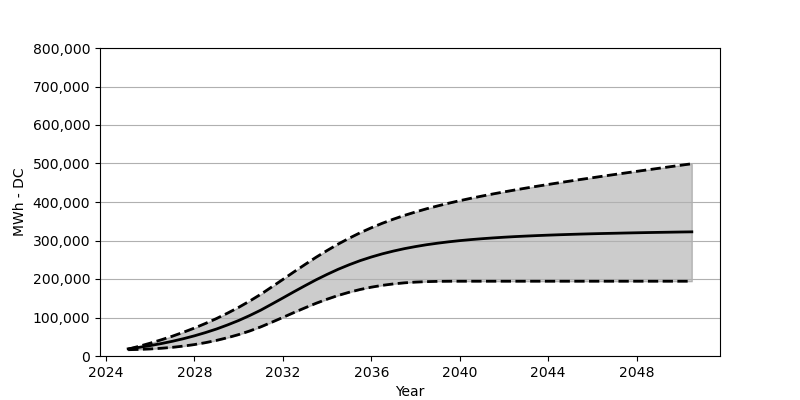

Source data for this figure (header and first rows):
Date, Low, Base, High
2025-01, 16339, 18566, 17906
2025-07, 17113, 22473, 25308
2026-01, 18308, 27071, 33390
2026-07, 20092, 32266, 42070
2027-01, 22494, 38215, 51461
2027-07, 25710, 44864, 61636
2028-01, 29720, 52410, 72636
2028-07, 34668, 60842, 84583
2029-01, 40596, 70203, 97459
2029-07, 47575, 80707, 111386
2030-01, 55657, 92274, 126447
2030-07, 64976, 105057, 142715
2031-01, 75666, 119190, 160332
2031-07, 87717, 134756, 179373
2032-01, 100232, 150766, 198877
2032-07, 112860, 166847, 218453
2033-01, 125148, 182640, 237741
2033-07, 136870, 197815, 256358
2034-01, 147601, 212031, 274059
2034-07, 157229, 225164, 290656
2035-01, 165641, 237060, 306036
2035-07, 172775, 247720, 320170
2036-01, 178754, 257111, 333076
2036-07, 183537, 265368, 344828
2037-01, 187259, 272584, 355498
2037-07, 190063, 278842, 365229
2038-01, 191949, 284264, 374167
2038-07, 193166, 288996, 382362
2039-01, 193856, 293037, 389836
2039-07, 194135, 296563, 396857
2040-01, 194207, 299666, 403413
2040-07, 194207, 302315, 409588
2041-01, 194207, 304624, 415392
2041-07, 194207, 306676, 420897
2042-01, 194207, 308510, 426216
2042-07, 194207, 310108, 431278
2043-01, 194207, 311490, 436226
2043-07, 194207, 312747, 440937
2044-01, 194207, 313892, 445555
2044-07, 194207, 314933, 450070
2045-01, 194207, 315850, 454524
2045-07, 194207, 316727, 458812
2046-01, 194207, 317510, 463039
2046-07, 194207, 318211, 467286
2047-01, 194207, 318819, 471420
2047-07, 194207, 319479, 475451
2048-01, 194207, 320067, 479584
2048-07, 194207, 320623, 483543
2049-01, 194207, 321118, 487574
2049-07, 194207, 321582, 491522
2050-01, 194207, 322087, 495501
2050-07, 194207, 322489, 499367
